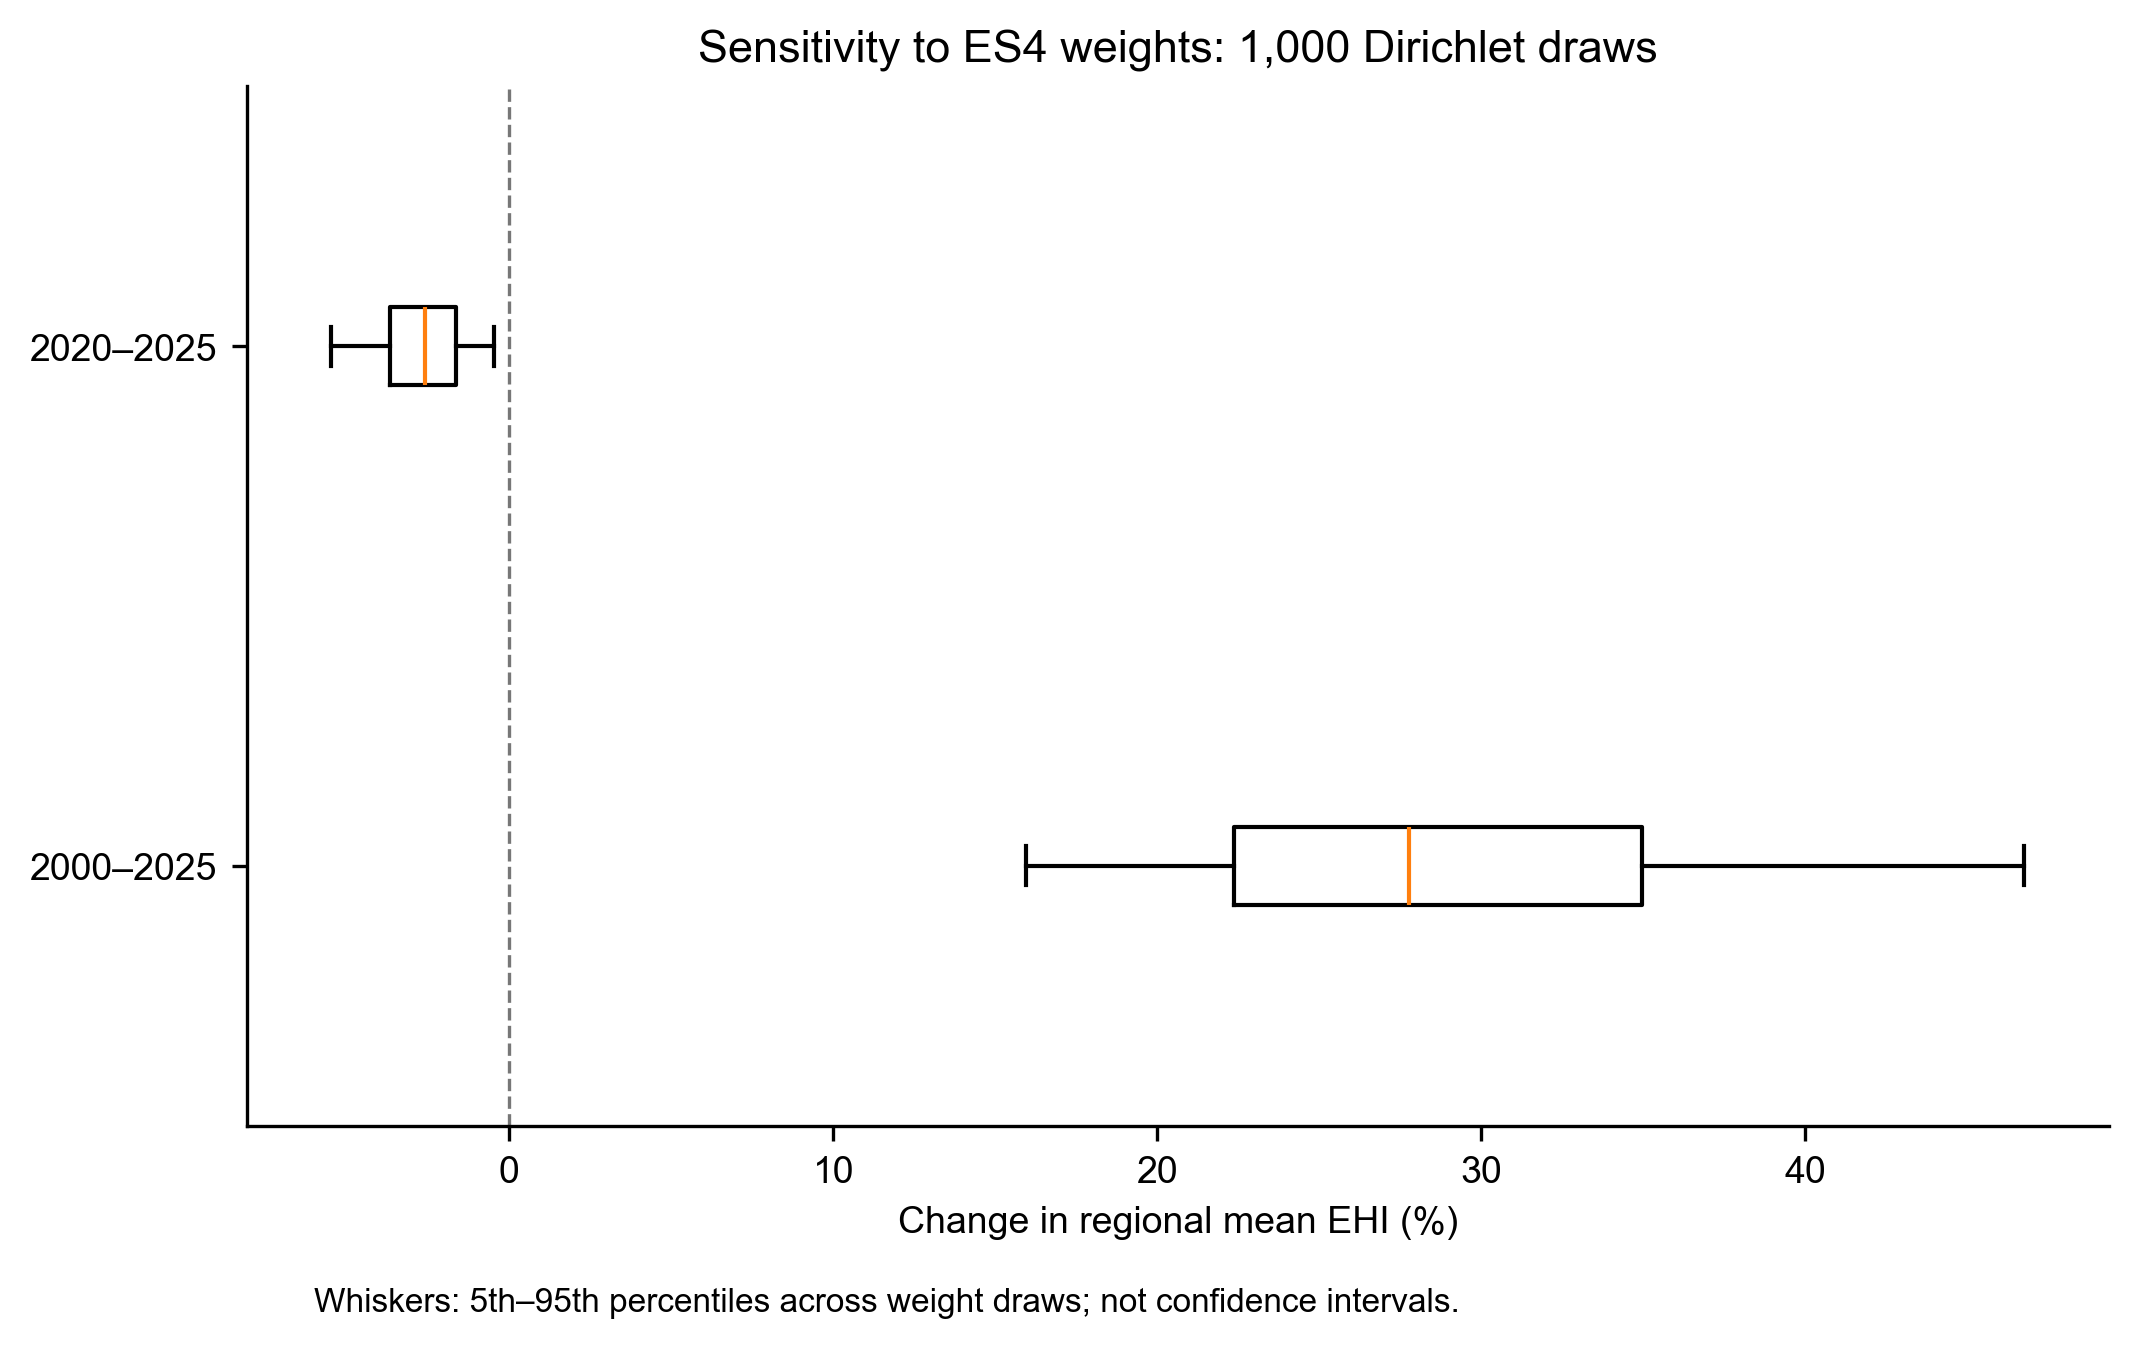

Values plotted in this chart, from the file beside it:
record, period, draw, cells, invalid_cells, weight_C, weight_SR, weight_WY, weight_FP, change_pct, draws, seed, total_concentration, negative_draws, negative_fraction, change_p05_pct, change_p95_pct
draw, 2000–2025, 1, 4072765, 0, 0.328, 0.08758, 0.3584, 0.226, 28.02, , , , , , , 
draw, 2000–2025, 2, 4072765, 0, 0.2431, 0.2716, 0.1654, 0.3199, 24.55, , , , , , , 
draw, 2000–2025, 3, 4072765, 0, 0.2062, 0.1268, 0.3925, 0.2745, 38.19, , , , , , , 
draw, 2000–2025, 4, 4072765, 0, 0.2438, 0.2162, 0.3914, 0.1485, 33.42, , , , , , , 
draw, 2000–2025, 5, 4072765, 0, 0.09895, 0.2857, 0.1643, 0.4511, 42.62, , , , , , , 
draw, 2000–2025, 6, 4072765, 0, 0.1453, 0.2382, 0.3086, 0.3079, 41.33, , , , , , , 
draw, 2000–2025, 7, 4072765, 0, 0.2366, 0.2848, 0.3086, 0.1701, 30.39, , , , , , , 
draw, 2000–2025, 8, 4072765, 0, 0.2964, 0.2015, 0.1241, 0.3779, 20.47, , , , , , , 
draw, 2000–2025, 9, 4072765, 0, 0.302, 0.07694, 0.2489, 0.3722, 26.47, , , , , , , 
draw, 2000–2025, 10, 4072765, 0, 0.1719, 0.357, 0.2656, 0.2055, 34.06, , , , , , , 
draw, 2000–2025, 11, 4072765, 0, 0.1887, 0.3739, 0.2219, 0.2156, 30.03, , , , , , , 
draw, 2000–2025, 12, 4072765, 0, 0.3459, 0.2375, 0.2039, 0.2126, 20.34, , , , , , , 
draw, 2000–2025, 13, 4072765, 0, 0.1449, 0.1436, 0.4189, 0.2927, 46.29, , , , , , , 
draw, 2000–2025, 14, 4072765, 0, 0.3248, 0.1448, 0.2982, 0.2322, 25.76, , , , , , , 
draw, 2000–2025, 15, 4072765, 0, 0.252, 0.3856, 0.208, 0.1544, 23.76, , , , , , , 
draw, 2000–2025, 16, 4072765, 0, 0.2888, 0.4122, 0.1191, 0.1799, 17.21, , , , , , , 
draw, 2000–2025, 17, 4072765, 0, 0.1914, 0.0488, 0.6047, 0.1551, 46.03, , , , , , , 
draw, 2000–2025, 18, 4072765, 0, 0.4868, 0.1208, 0.1906, 0.2019, 16, , , , , , , 
draw, 2000–2025, 19, 4072765, 0, 0.1903, 0.2399, 0.1639, 0.4059, 29.79, , , , , , , 
draw, 2000–2025, 20, 4072765, 0, 0.1203, 0.366, 0.2352, 0.2785, 40, , , , , , , 
draw, 2000–2025, 21, 4072765, 0, 0.2695, 0.1814, 0.3731, 0.176, 31.26, , , , , , , 
draw, 2000–2025, 22, 4072765, 0, 0.3175, 0.1731, 0.2425, 0.2669, 24.03, , , , , , , 
draw, 2000–2025, 23, 4072765, 0, 0.1678, 0.3048, 0.2299, 0.2976, 34.04, , , , , , , 
draw, 2000–2025, 24, 4072765, 0, 0.2711, 0.1118, 0.3084, 0.3086, 30.06, , , , , , , 
draw, 2000–2025, 25, 4072765, 0, 0.2389, 0.1538, 0.3976, 0.2097, 34.85, , , , , , , 
draw, 2000–2025, 26, 4072765, 0, 0.3171, 0.1957, 0.2952, 0.1921, 25.47, , , , , , , 
draw, 2000–2025, 27, 4072765, 0, 0.4543, 0.1499, 0.2409, 0.1549, 18.15, , , , , , , 
draw, 2000–2025, 28, 4072765, 0, 0.3133, 0.1534, 0.2183, 0.315, 23.72, , , , , , , 
draw, 2000–2025, 29, 4072765, 0, 0.1582, 0.2219, 0.3671, 0.2528, 41.73, , , , , , , 
draw, 2000–2025, 30, 4072765, 0, 0.1016, 0.2663, 0.1965, 0.4356, 43.99, , , , , , , 
draw, 2000–2025, 31, 4072765, 0, 0.08568, 0.3311, 0.3092, 0.274, 50.53, , , , , , , 
draw, 2000–2025, 32, 4072765, 0, 0.2017, 0.2674, 0.2495, 0.2814, 31.71, , , , , , , 
draw, 2000–2025, 33, 4072765, 0, 0.1236, 0.4293, 0.198, 0.2491, 36.28, , , , , , , 
draw, 2000–2025, 34, 4072765, 0, 0.2607, 0.2631, 0.1981, 0.2781, 24.73, , , , , , , 
draw, 2000–2025, 35, 4072765, 0, 0.282, 0.2467, 0.2423, 0.229, 25.19, , , , , , , 
draw, 2000–2025, 36, 4072765, 0, 0.1831, 0.3677, 0.1375, 0.3117, 26.7, , , , , , , 
draw, 2000–2025, 37, 4072765, 0, 0.2342, 0.3388, 0.1642, 0.2628, 23.99, , , , , , , 
draw, 2000–2025, 38, 4072765, 0, 0.1497, 0.1944, 0.4721, 0.1838, 46.33, , , , , , , 
draw, 2000–2025, 39, 4072765, 0, 0.1278, 0.409, 0.3138, 0.1494, 41.16, , , , , , , 
draw, 2000–2025, 40, 4072765, 0, 0.2737, 0.2812, 0.189, 0.256, 23.2, , , , , , , 
draw, 2000–2025, 41, 4072765, 0, 0.2156, 0.3498, 0.1593, 0.2754, 25.08, , , , , , , 
draw, 2000–2025, 42, 4072765, 0, 0.3364, 0.3385, 0.146, 0.1792, 17.23, , , , , , , 
draw, 2000–2025, 43, 4072765, 0, 0.3952, 0.2375, 0.1401, 0.2272, 16.05, , , , , , , 
draw, 2000–2025, 44, 4072765, 0, 0.4364, 0.2901, 0.1789, 0.09457, 15.28, , , , , , , 
draw, 2000–2025, 45, 4072765, 0, 0.1779, 0.303, 0.3203, 0.1988, 36.38, , , , , , , 
draw, 2000–2025, 46, 4072765, 0, 0.3512, 0.158, 0.3026, 0.1881, 24.26, , , , , , , 
draw, 2000–2025, 47, 4072765, 0, 0.1205, 0.1125, 0.3858, 0.3813, 49.73, , , , , , , 
draw, 2000–2025, 48, 4072765, 0, 0.2222, 0.1506, 0.2357, 0.3915, 31.1, , , , , , , 
draw, 2000–2025, 49, 4072765, 0, 0.1174, 0.3047, 0.1654, 0.4125, 38.57, , , , , , , 
draw, 2000–2025, 50, 4072765, 0, 0.241, 0.2841, 0.1981, 0.2768, 25.86, , , , , , , 
draw, 2000–2025, 51, 4072765, 0, 0.2729, 0.3017, 0.2452, 0.1802, 25.09, , , , , , , 
draw, 2000–2025, 52, 4072765, 0, 0.07903, 0.1522, 0.4525, 0.3164, 58.88, , , , , , , 
draw, 2000–2025, 53, 4072765, 0, 0.3133, 0.3438, 0.1873, 0.1556, 19.87, , , , , , , 
draw, 2000–2025, 54, 4072765, 0, 0.1763, 0.24, 0.1375, 0.4462, 30.1, , , , , , , 
draw, 2000–2025, 55, 4072765, 0, 0.1366, 0.2769, 0.1846, 0.4019, 36.9, , , , , , , 
draw, 2000–2025, 56, 4072765, 0, 0.1957, 0.2123, 0.2845, 0.3076, 34.55, , , , , , , 
draw, 2000–2025, 57, 4072765, 0, 0.1159, 0.2728, 0.3714, 0.24, 47.58, , , , , , , 
draw, 2000–2025, 58, 4072765, 0, 0.3902, 0.3387, 0.187, 0.08407, 16.53, , , , , , , 
draw, 2000–2025, 59, 4072765, 0, 0.252, 0.3232, 0.2375, 0.1873, 25.96, , , , , , , 
draw, 2000–2025, 60, 4072765, 0, 0.2708, 0.1007, 0.2882, 0.3403, 29.59, , , , , , , 
... 1,942 more rows
